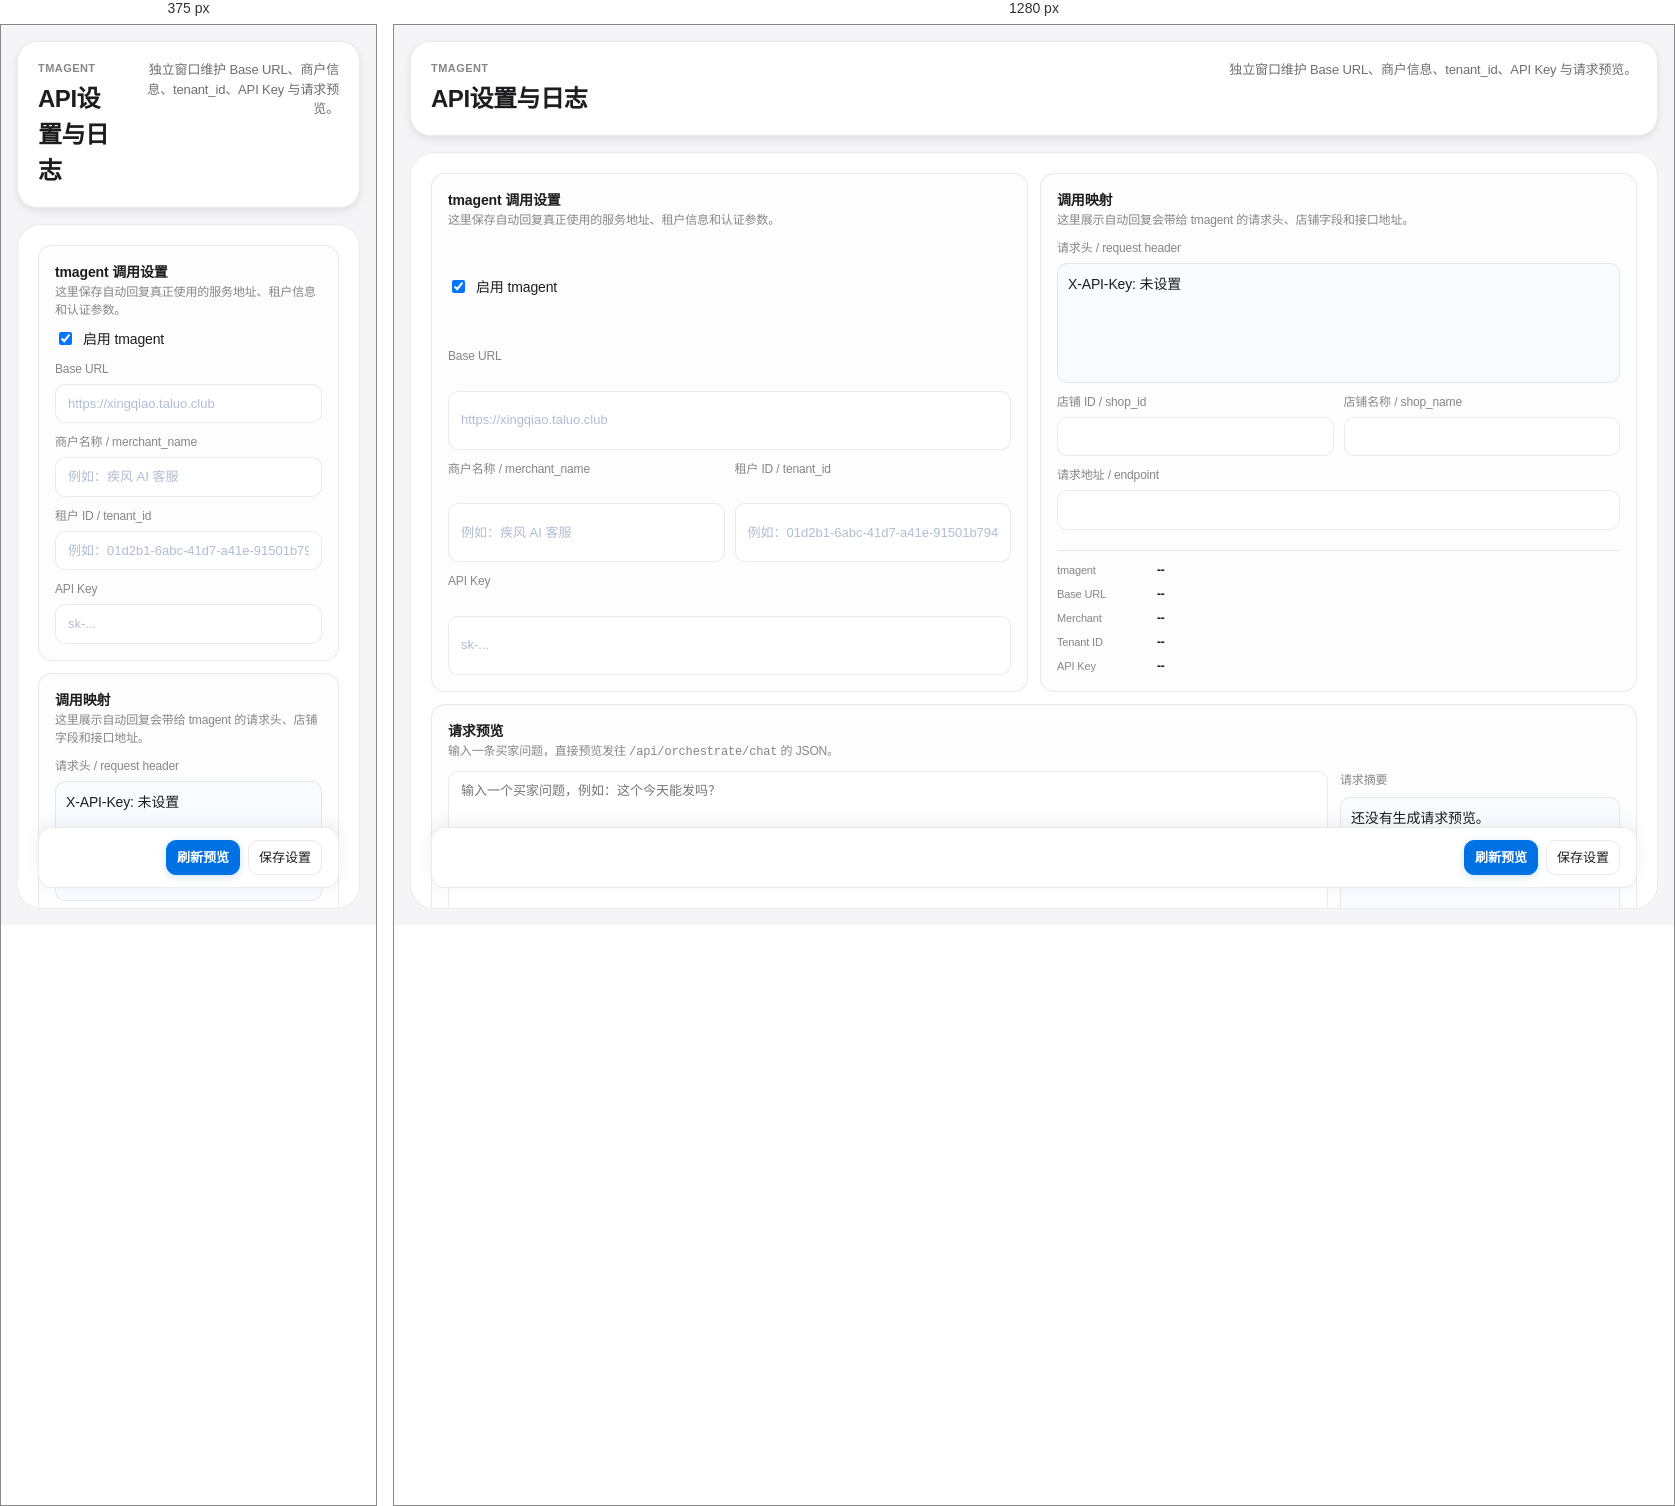
Rendered at 375 px and 1280 px, left to right.

<!-- file: ai-settings.html -->
<!doctype html>
<html lang="zh-CN">
  <head>
    <meta charset="UTF-8">
    <meta name="viewport" content="width=device-width, initial-scale=1.0">
    <title>AI 设置</title>
    <link rel="stylesheet" href="./style.css">
  </head>
  <body data-page="ai-settings">
    <div class="window-page-shell">
      <header class="window-page-header">
        <div>
          <div class="panel-kicker">tmagent</div>
          <h1>API设置与日志</h1>
        </div>
        <p>独立窗口维护 Base URL、商户信息、tenant_id、API Key 与请求预览。</p>
      </header>

      <section id="aiSettingsPane" class="workspace-pane active window-page-pane" data-pane="ai-settings">
        <div class="settings-grid">
          <section class="settings-card">
            <header>
              <h3>tmagent 调用设置</h3>
              <p>这里保存自动回复真正使用的服务地址、租户信息和认证参数。</p>
            </header>
            <label class="setting-row"><input id="tmagentEnabledInput" type="checkbox" checked> 启用 tmagent</label>
            <label class="settings-field">
              <span>Base URL</span>
              <input id="tmagentBaseUrlInput" class="workspace-input" type="text" placeholder="https://xingqiao.taluo.club">
            </label>
            <div class="settings-inline">
              <label class="settings-field">
                <span>商户名称 / merchant_name</span>
                <input id="tmagentMerchantNameInput" class="workspace-input" type="text" placeholder="例如：疾风 AI 客服">
              </label>
              <label class="settings-field">
                <span>租户 ID / tenant_id</span>
                <input id="tmagentTenantIdInput" class="workspace-input" type="text" placeholder="例如：01d2b1-6abc-41d7-a41e-91501b794735">
              </label>
            </div>
            <label class="settings-field">
              <span>API Key</span>
              <input id="tmagentApiKeyInput" class="workspace-input" type="text" placeholder="sk-...">
            </label>
          </section>

          <section class="settings-card">
            <header>
              <h3>调用映射</h3>
              <p>这里展示自动回复会带给 tmagent 的请求头、店铺字段和接口地址。</p>
            </header>
            <label class="settings-field">
              <span>请求头 / request header</span>
              <div id="tmagentHeaderPreview" class="test-reply-result">X-API-Key: 未设置</div>
            </label>
            <div class="settings-inline">
              <label class="settings-field">
                <span>店铺 ID / shop_id</span>
                <input id="tmagentShopIdPreview" class="workspace-input" type="text" disabled>
              </label>
              <label class="settings-field">
                <span>店铺名称 / shop_name</span>
                <input id="tmagentShopNamePreview" class="workspace-input" type="text" disabled>
              </label>
            </div>
            <label class="settings-field">
              <span>请求地址 / endpoint</span>
              <input id="tmagentEndpointPreview" class="workspace-input" type="text" disabled>
            </label>
            <section class="tmagent-diagnostic-summary" aria-label="tmagent config summary">
              <div class="process-row">
                <span>tmagent</span>
                <strong id="tmagentEnabledSummary">--</strong>
              </div>
              <div class="process-row">
                <span>Base URL</span>
                <strong id="tmagentBaseUrlSummary">--</strong>
              </div>
              <div class="process-row">
                <span>Merchant</span>
                <strong id="tmagentMerchantNameSummary">--</strong>
              </div>
              <div class="process-row">
                <span>Tenant ID</span>
                <strong id="tmagentTenantIdSummary">--</strong>
              </div>
              <div class="process-row">
                <span>API Key</span>
                <strong id="tmagentApiKeySummary">--</strong>
              </div>
            </section>
          </section>
        </div>

        <section class="settings-card full">
          <header>
            <h3>请求预览</h3>
            <p>输入一条买家问题，直接预览发往 <code>/api/orchestrate/chat</code> 的 JSON。</p>
          </header>
          <div class="test-reply-layout">
            <textarea id="testReplyInput" class="settings-textarea" rows="5" placeholder="输入一个买家问题，例如：这个今天能发吗？"></textarea>
            <div class="test-reply-output">
              <div class="test-reply-label">请求摘要</div>
              <div id="testReplyOutput" class="test-reply-result">还没有生成请求预览。</div>
            </div>
          </div>
          <label class="settings-field">
            <span>Payload JSON</span>
            <div id="tmagentPayloadPreview" class="test-reply-result"></div>
          </label>
        </section>

        <div class="settings-actions settings-actions-sticky">
          <button id="runTestReplyButton" type="button" class="workspace-action primary">刷新预览</button>
          <button id="saveAiSettingsButton" type="button" class="workspace-action">保存设置</button>
        </div>
      </section>
    </div>

    <script src="./app.js"></script>
  </body>
</html>


/* @media block from style.css */
@media (max-width: 940px) {
  .launcher-shell {
    grid-template-columns: 1fr;
  }

  .ops-panel {
    display: none;
  }

  .product-toolbar,
  .product-actions,
  .product-context-controls,
  .session-tools-grid,
  .settings-grid,
  .settings-inline,
  .test-reply-layout {
    grid-template-columns: 1fr;
  }

  .product-library-grid {
    grid-template-columns: 1fr;
  }

  .product-management-shell,
  .product-overview-summary {
    grid-template-columns: 1fr;
  }
}